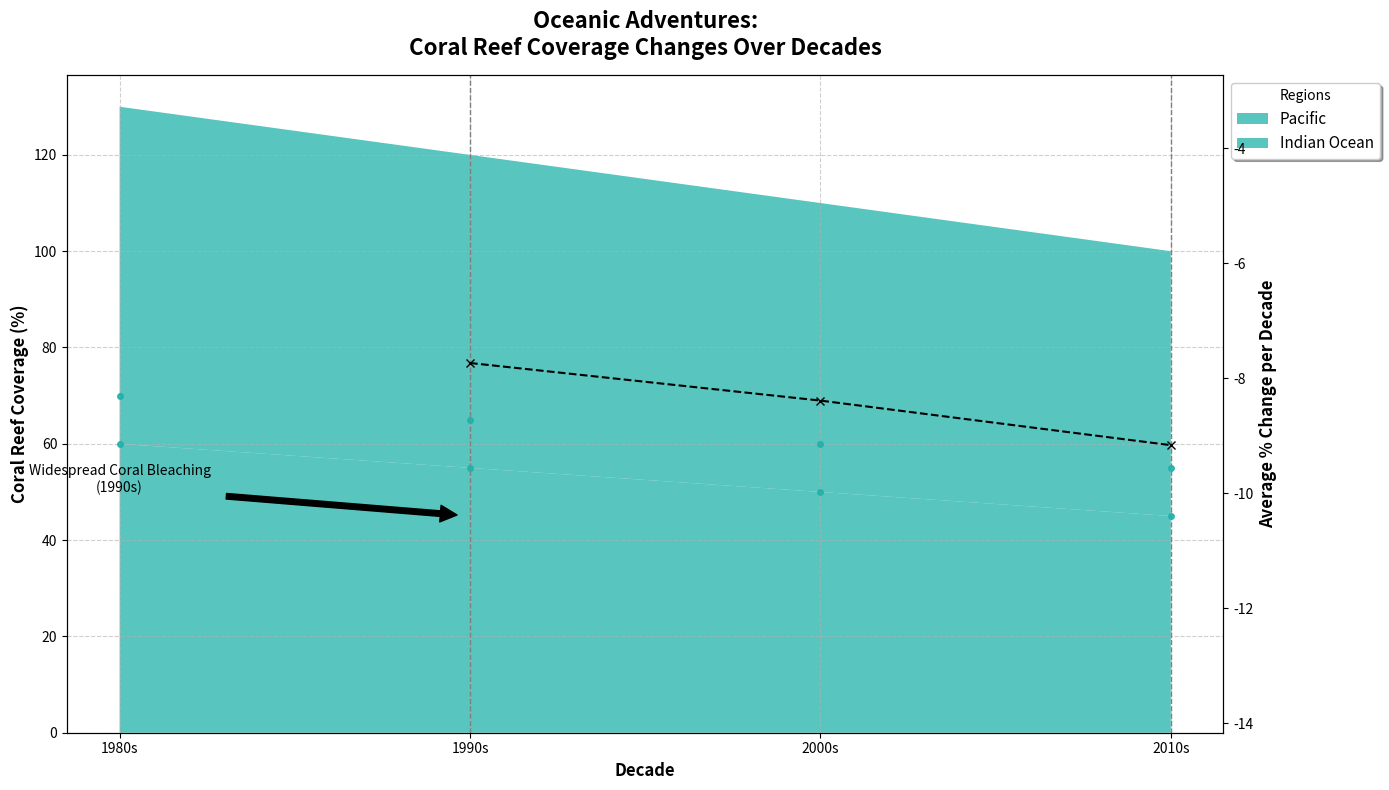

This chart was generated by the following Python code:
import matplotlib.pyplot as plt
import numpy as np

# Data preparation
decades = np.array(['1980s', '1990s', '2000s', '2010s'])
pacific_reef = np.array([60, 55, 50, 45])
indian_ocean_reef = np.array([70, 65, 60, 55])

# Stack the data for plotting
reef_data = np.vstack([pacific_reef, indian_ocean_reef])

# Plot the stacked area chart with a consistent color
fig, ax = plt.subplots(figsize=(14, 8))
ax.stackplot(decades, reef_data, labels=['Pacific', 'Indian Ocean'], 
             colors=['#20B2AA', '#20B2AA'], alpha=0.75)

# Customize the chart with title and labels
ax.set_title('Oceanic Adventures:\nCoral Reef Coverage Changes Over Decades', fontsize=16, weight='bold', pad=15)
ax.set_xlabel('Decade', fontsize=12, weight='bold')
ax.set_ylabel('Coral Reef Coverage (%)', fontsize=12, weight='bold')

# Highlight specific decades with vertical lines
highlight_decades = ['1990s', '2010s']
for decade in highlight_decades:
    ax.axvline(x=decade, color='grey', linestyle='--', linewidth=1)

# Annotate significant points
ax.annotate('Widespread Coral Bleaching\n(1990s)', xy=('1990s', 45), xytext=('1980s', 50),
            arrowprops=dict(facecolor='black', shrink=0.05), fontsize=10, ha='center')

# Adding grid for better readability
ax.grid(visible=True, linestyle='--', alpha=0.6)

# Position the legend outside the plot
ax.legend(loc='upper left', bbox_to_anchor=(1, 1), title='Regions', fontsize=11, shadow=True)

# Add data points markers with corresponding lines
for y in reef_data:
    ax.plot(decades, y, marker='o', markersize=4, color='#20B2AA', linestyle='None', alpha=0.9)

# Create an additional subplot for % change per decade
percent_change = np.diff(reef_data, axis=1) / reef_data[:, :-1] * 100
avg_percent_change = np.mean(percent_change, axis=0)
ax_change = ax.twinx()
ax_change.plot(decades[1:], avg_percent_change, color='black', linestyle='--', marker='x', label='Avg % Change')
ax_change.set_ylabel('Average % Change per Decade', fontsize=12, weight='bold')
ax_change.set_ylim(min(avg_percent_change) - 5, max(avg_percent_change) + 5)

plt.tight_layout()
plt.show()
